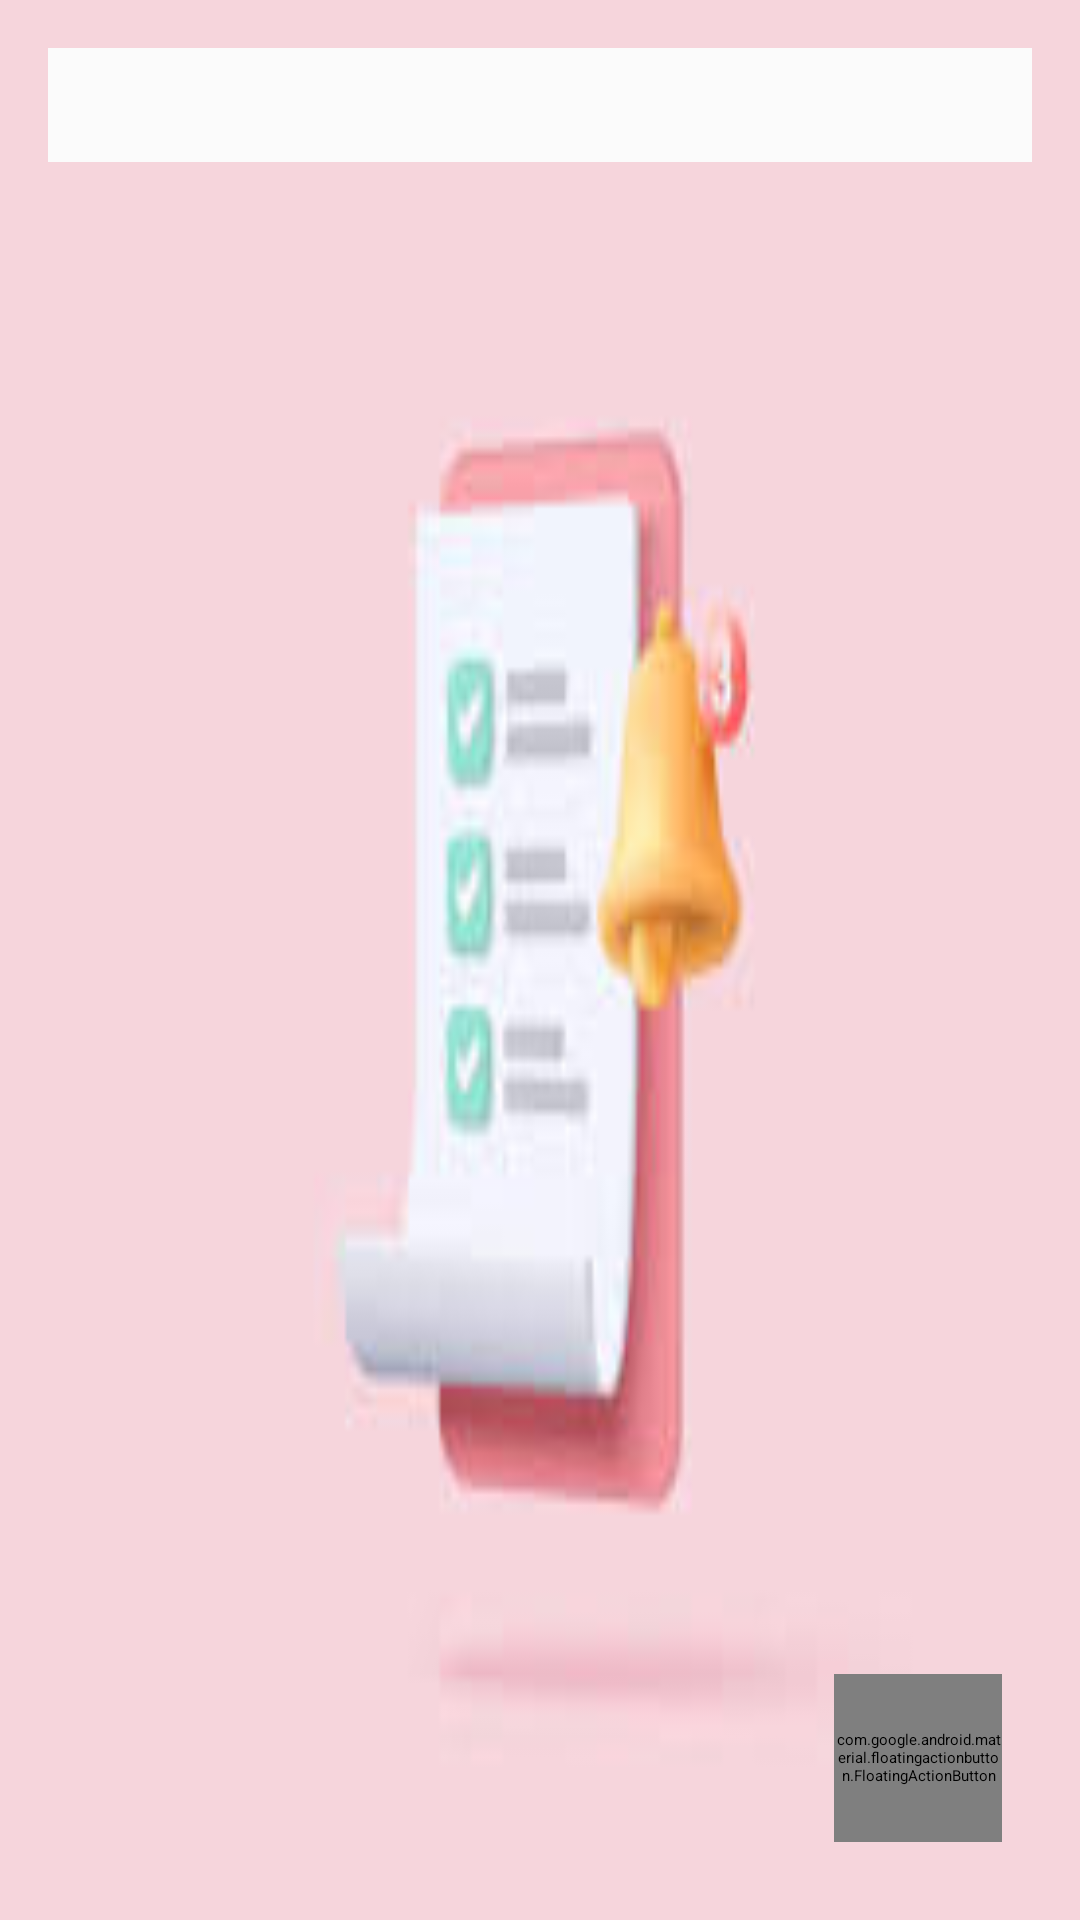

Produce the Android XML layout that renders to this screen, including the resource entries it uses.
<!-- AndroidManifest.xml: application theme Theme.NotesApp -->
<!-- res/layout/activity_main.xml -->
<?xml version="1.0" encoding="utf-8"?>
<androidx.constraintlayout.widget.ConstraintLayout xmlns:android="http://schemas.android.com/apk/res/android"
    xmlns:app="http://schemas.android.com/apk/res-auto"
    xmlns:tools="http://schemas.android.com/tools"
    android:layout_width="match_parent"
    android:layout_height="match_parent"
    android:background="@drawable/backgroundimage"
    tools:context=".MainActivity"
    android:orientation="vertical">

    <androidx.appcompat.widget.SearchView
        android:id="@+id/searchView"
        android:layout_width="match_parent"
        android:layout_height="38dp"
        android:layout_margin="16dp"
        android:background="#FBFBFB"
        android:elevation="2dp"
        android:focusable="false"
        android:iconifiedByDefault="false"
        android:queryBackground="@android:color/transparent"
        android:queryHint="Search Notes"
        android:textColor="#000000"
        app:layout_constraintEnd_toEndOf="parent"
        app:layout_constraintStart_toStartOf="parent"
        app:layout_constraintTop_toTopOf="parent"/>

    <androidx.recyclerview.widget.RecyclerView
        android:id="@+id/recyclerView"
        android:layout_width="match_parent"
        android:layout_height="0dp"
        app:layout_constraintBottom_toBottomOf="parent"
        app:layout_constraintEnd_toEndOf="parent"
        app:layout_constraintStart_toStartOf="parent"
        tools:listitem="@layout/list_item">
    </androidx.recyclerview.widget.RecyclerView>

    <com.google.android.material.floatingactionbutton.FloatingActionButton
        android:id="@+id/FABadd"
        android:layout_width="56dp"
        android:layout_height="56dp"
        android:layout_marginEnd="26dp"
        android:layout_marginBottom="26dp"
        android:layout_weight="1"
        android:clickable="true"
        app:layout_constraintBottom_toBottomOf="parent"
        app:layout_constraintEnd_toEndOf="parent"
        app:layout_constraintHorizontal_bias="1.0"
        app:layout_constraintStart_toStartOf="parent"
        app:layout_constraintTop_toTopOf="parent"
        app:layout_constraintVertical_bias="1.0"
        app:srcCompat="@drawable/baseline_add_task_24"
        tools:ignore="SpeakableTextPresentCheck"
        android:importantForAccessibility="no"
        android:focusable="true" />


</androidx.constraintlayout.widget.ConstraintLayout>
<!-- res/layout/list_item.xml (included above) -->
<?xml version="1.0" encoding="utf-8"?>
<androidx.cardview.widget.CardView xmlns:android="http://schemas.android.com/apk/res/android"
    xmlns:tools="http://schemas.android.com/tools"
    android:layout_width="match_parent"
    android:layout_height="wrap_content"
    xmlns:app="http://schemas.android.com/apk/res-auto"
    android:layout_margin="8dp"
    android:id="@+id/card_layout"
    android:background="@color/white"
    app:cardCornerRadius="8dp"
    android:elevation="8dp">

    <LinearLayout
        android:layout_width="match_parent"
        android:layout_height="wrap_content"
        android:orientation="vertical">
        <RelativeLayout
            android:layout_width="match_parent"
            android:layout_height="wrap_content">
            <TextView
                android:id="@+id/TVtitle"
                android:layout_width="match_parent"
                android:layout_height="wrap_content"
                android:ellipsize="marquee"
                android:marqueeRepeatLimit="marquee_forever"
                android:padding="8dp"
                android:scrollHorizontally="true"
                android:singleLine="true"
                android:layout_alignParentStart="true"
                android:text="@string/title"
                android:textColor="@color/black"
                android:textSize="18sp"/>
        </RelativeLayout>
        <TextView
            android:id="@+id/TVnote"
            android:layout_width="match_parent"
            android:layout_height="wrap_content"
            android:maxLines="10"
            android:padding="8dp"
            android:textStyle="normal"
            android:layout_alignParentStart="true"
            android:text="@string/note"
            android:textColor="@color/black"
            android:textSize="14sp"/>
        <TextView
            android:id="@+id/TVdate"
            android:layout_width="match_parent"
            android:layout_height="wrap_content"
            android:ellipsize="marquee"
            android:marqueeRepeatLimit="marquee_forever"
            android:singleLine="true"
            android:scrollHorizontally="true"
            android:textStyle="normal"
            android:maxLines="10"
            android:padding="8dp"
            android:text="@string/date"
            android:textColor="@color/grey"
            android:textSize="10sp"
            tools:ignore="SmallSp" />
    </LinearLayout>
</androidx.cardview.widget.CardView>
<!-- resources referenced by this layout -->
<resources>
  <color name="black">#FF000000</color>
  <color name="grey">#424040</color>
  <color name="white">#FFFFFFFF</color>
  <!-- drawable backgroundimage: jpeg bitmap (drawable, 2916 bytes) -->
  <string name="date">Date</string>
  <string name="note">Note</string>
  <string name="title">Title</string>
  <style name="Theme.NotesApp" parent="Theme.MaterialComponents.DayNight.NoActionBar">
          
          <item name="colorPrimary">@color/purple_200</item>
          <item name="colorPrimaryVariant">@color/purple_700</item>
          <item name="colorOnPrimary">@color/black</item>
          
          <item name="colorSecondary">@color/teal_200</item>
          <item name="colorSecondaryVariant">@color/teal_200</item>
          <item name="colorOnSecondary">@color/black</item>
          
          <item name="android:statusBarColor">?attr/colorPrimaryVariant</item>
          
  
      </style>
  <color name="purple_200">#FFBB86FC</color>
  <color name="purple_700">#FF3700B3</color>
  <color name="teal_200">#FF03DAC5</color>
</resources>
